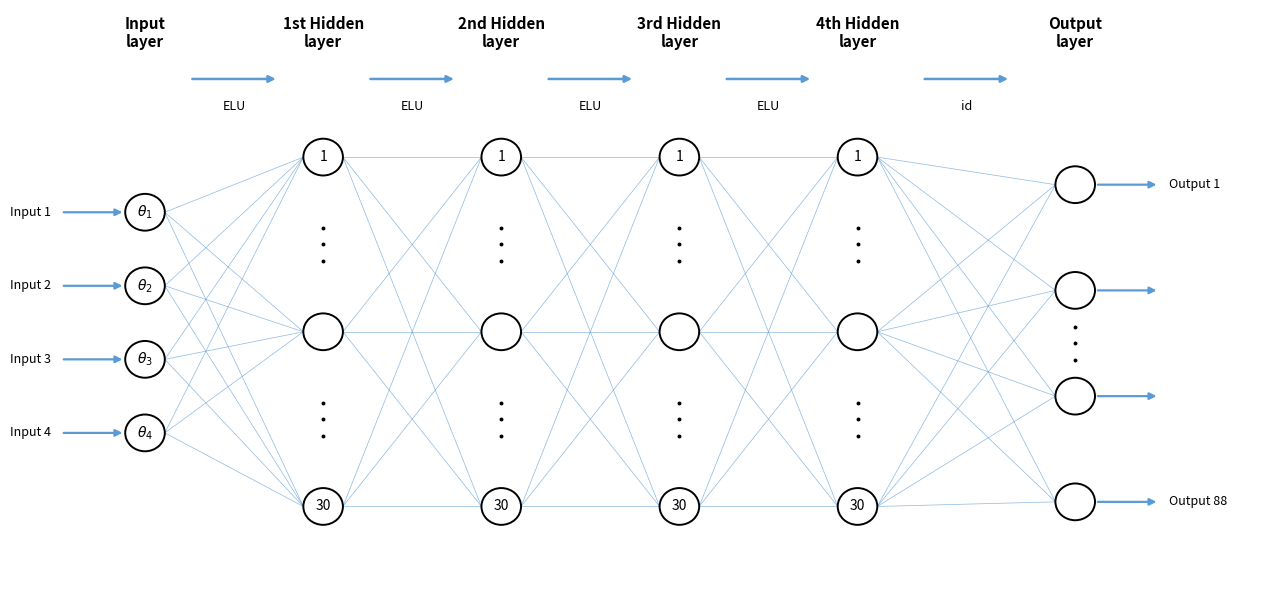

The matplotlib source for this figure: (Note: this script raises an exception after producing the figure.)
"""Draw the feed-forward network diagram for the report (report/nn_architecture.pdf).

Network: NN_5(4, 30, 30, 30, 30, 88) with ELU between hidden layers and a linear (id) output.
The figure mirrors the previous hand-drawn diagram's style but with the correct FOUR hidden
layers (the old PDF showed only three). Run with the project's python:

    python make_nn_architecture.py
"""
import matplotlib
matplotlib.use("Agg")
import matplotlib.pyplot as plt
from matplotlib.patches import Circle, FancyArrowPatch

BLUE = "#5b9bd5"          # connection / arrow colour
NODE_LW = 1.4
CONN_LW = 0.5

# Column x-positions: input, 4 hidden, output.
XS = [0.0, 1.8, 3.6, 5.4, 7.2, 9.4]
R = 0.20                  # node radius

# Visible-node y-positions per column (representative nodes; vertical dots fill the gaps).
input_y  = [3.4, 2.6, 1.8, 1.0]                       # 4 nodes  theta_1..theta_4
hidden_y = [4.0, 2.1, 0.2]                            # "1", (middle), "30"
output_y = [3.7, 2.55, 1.4, 0.25]                    # "Output 1" .. "Output 88"

input_labels  = [r"$\theta_1$", r"$\theta_2$", r"$\theta_3$", r"$\theta_4$"]
hidden_labels = ["1", "", "30"]
headers = ["Input\nlayer", "1st Hidden\nlayer", "2nd Hidden\nlayer",
           "3rd Hidden\nlayer", "4th Hidden\nlayer", "Output\nlayer"]

fig, ax = plt.subplots(figsize=(13, 6))
ax.set_xlim(-1.3, 11.4)
ax.set_ylim(-0.6, 5.6)
ax.axis("off")

# columns of visible nodes, in draw order
cols = [input_y, hidden_y, hidden_y, hidden_y, hidden_y, output_y]


def draw_node(x, y, label=""):
    ax.add_patch(Circle((x, y), R, facecolor="white", edgecolor="black",
                         lw=NODE_LW, zorder=3))
    if label:
        ax.text(x, y, label, ha="center", va="center", fontsize=10, zorder=4)


# 1) connection lines (drawn first, behind nodes)
for c in range(len(XS) - 1):
    for y0 in cols[c]:
        for y1 in cols[c + 1]:
            ax.plot([XS[c] + R, XS[c + 1] - R], [y0, y1],
                    color=BLUE, lw=CONN_LW, alpha=0.7, zorder=1)

# 2) nodes + vertical dots
# input
for y, lab in zip(input_y, input_labels):
    draw_node(XS[0], y, lab)
    ax.annotate("", xy=(XS[0] - R, y), xytext=(XS[0] - 0.85, y),
                arrowprops=dict(arrowstyle="-|>", color=BLUE, lw=1.6))
    ax.text(XS[0] - 0.95, y, f"Input {input_labels.index(lab)+1}",
            ha="right", va="center", fontsize=9)

# hidden layers
for c in range(1, 5):
    x = XS[c]
    for y, lab in zip(hidden_y, hidden_labels):
        draw_node(x, y, lab)
    # vertical dots between the three representative nodes
    for ya, yb in [(hidden_y[0], hidden_y[1]), (hidden_y[1], hidden_y[2])]:
        ym = 0.5 * (ya + yb)
        for dy in (-0.18, 0.0, 0.18):
            ax.plot(x, ym + dy, marker="o", ms=1.8, color="black", zorder=3)

# output
for k, y in enumerate(output_y):
    draw_node(XS[5], y)
    ax.annotate("", xy=(XS[5] + 0.85, y), xytext=(XS[5] + R, y),
                arrowprops=dict(arrowstyle="-|>", color=BLUE, lw=1.6))
# output dots between the middle nodes
for ya, yb in [(output_y[1], output_y[2])]:
    ym = 0.5 * (ya + yb)
    for dy in (-0.18, 0.0, 0.18):
        ax.plot(XS[5], ym + dy, marker="o", ms=1.8, color="black", zorder=3)
ax.text(XS[5] + 0.95, output_y[0], "Output 1", ha="left", va="center", fontsize=9)
ax.text(XS[5] + 0.95, output_y[-1], "Output 88", ha="left", va="center", fontsize=9)

# 3) column headers
for x, h in zip(XS, headers):
    ax.text(x, 5.35, h, ha="center", va="center", fontsize=11, fontweight="bold")

# 4) activation arrows between columns (ELU x4, id x1), drawn just below the headers
act_labels = ["ELU", "ELU", "ELU", "ELU", "id"]
for c in range(len(XS) - 1):
    xm = 0.5 * (XS[c] + XS[c + 1])
    ax.annotate("", xy=(xm + 0.45, 4.85), xytext=(xm - 0.45, 4.85),
                arrowprops=dict(arrowstyle="-|>", color=BLUE, lw=1.8))
    ax.text(xm, 4.55, act_labels[c], ha="center", va="center", fontsize=9, style="italic")

plt.tight_layout()
fig.savefig("../report/nn_architecture.pdf", bbox_inches="tight")
print("wrote ../report/nn_architecture.pdf")
